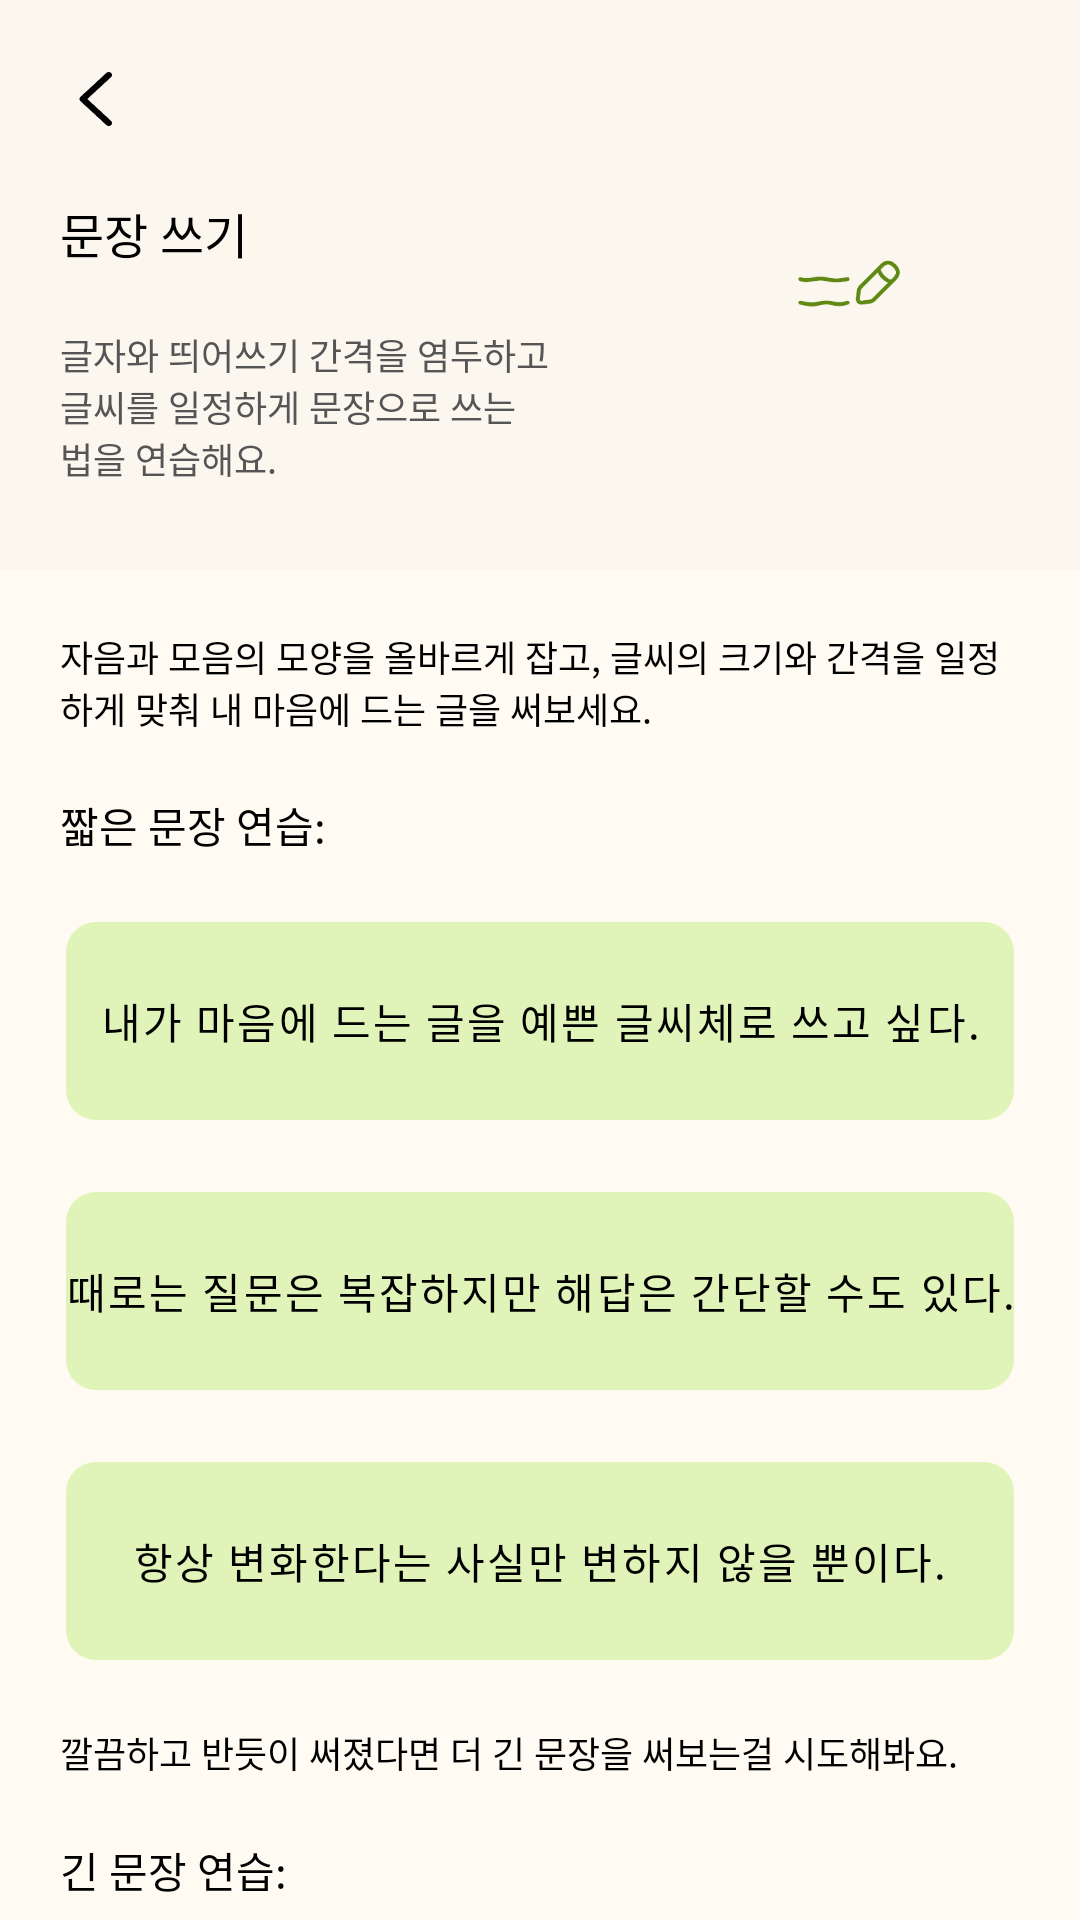

Here is an Android app screen rendered from its layout file. Give the layout XML and the strings, colors and styles it references.
<!-- AndroidManifest.xml: application theme Theme.AI_Handwriting_Correction_Platform -->
<!-- res/layout/activity_sentence_writing.xml -->
<?xml version="1.0" encoding="utf-8"?>
<LinearLayout xmlns:android="http://schemas.android.com/apk/res/android"
    xmlns:tools="http://schemas.android.com/tools"
    android:layout_width="match_parent"
    android:layout_height="match_parent"
    xmlns:app="http://schemas.android.com/apk/res-auto"
    android:background="@color/background"
    tools:context=".SentenceWritingActivity">

    <ScrollView
        android:fillViewport="true"
        android:scrollbars="none"
        android:layout_width="match_parent"
        android:layout_height="match_parent">

        <LinearLayout
            android:layout_width="match_parent"
            android:layout_height="wrap_content"
            android:orientation="vertical">

            <LinearLayout
                android:layout_width="match_parent"
                android:layout_height="190dp"
                android:background="#FBF7EF"
                android:orientation="horizontal">

                <LinearLayout
                    android:layout_width="0dp"
                    android:layout_height="wrap_content"
                    android:padding="20dp"
                    android:orientation="vertical"
                    android:layout_weight="4">

                    <ImageView
                        android:id="@+id/backBtn"
                        android:layout_width="26dp"
                        android:layout_height="26dp"
                        android:src="@drawable/back_icon"/>

                    <TextView
                        android:layout_width="wrap_content"
                        android:layout_height="wrap_content"
                        android:text="문장 쓰기"
                        android:fontFamily="@font/pretendard_semibold"
                        android:textColor="@color/black"
                        android:layout_marginTop="20dp"
                        android:textSize="16sp"/>

                    <TextView
                        android:layout_width="match_parent"
                        android:layout_height="wrap_content"
                        android:layout_marginTop="20dp"
                        android:text="글자와 띄어쓰기 간격을 염두하고 글씨를 일정하게 문장으로 쓰는 법을 연습해요."
                        android:fontFamily="@font/pretendard_light"
                        android:textColor="#555555"
                        android:textSize="12sp"/>

                </LinearLayout>

                <ImageView
                    android:layout_width="0dp"
                    android:layout_height="match_parent"
                    android:layout_weight="3"
                    android:padding="60dp"
                    android:src="@drawable/practice_icon3"/>


            </LinearLayout>

            <LinearLayout
                android:layout_width="match_parent"
                android:layout_height="wrap_content"
                android:padding="20dp"
                android:layout_marginBottom="80dp"
                android:gravity="center"
                android:orientation="vertical">

                <TextView
                    android:layout_width="match_parent"
                    android:layout_height="wrap_content"
                    android:text="자음과 모음의 모양을 올바르게 잡고, 글씨의 크기와 간격을 일정하게 맞춰 내 마음에 드는 글을 써보세요."
                    android:fontFamily="@font/pretendard_light"
                    android:textColor="@color/black"
                    android:textSize="12sp"/>

                <TextView
                    android:layout_width="match_parent"
                    android:layout_height="wrap_content"
                    android:layout_marginTop="20dp"
                    android:text="짧은 문장 연습:"
                    android:fontFamily="@font/pretendard_semibold"
                    android:textColor="@color/black"
                    android:textSize="14sp"/>


                <LinearLayout
                    android:id="@+id/shortPracticeBtn1"
                    android:layout_width="match_parent"
                    android:layout_height="70dp"
                    android:layout_marginTop="20dp"
                    android:background="@drawable/spinner_bg">

                    <TextView
                        android:layout_width="match_parent"
                        android:layout_height="match_parent"
                        android:text="내가 마음에 드는 글을 예쁜 글씨체로 쓰고 싶다."
                        android:gravity="center"
                        android:textColor="@color/black"
                        android:letterSpacing="0.05"
                        android:fontFamily="@font/pretendard_medium"/>

                </LinearLayout>

                <LinearLayout
                    android:layout_width="match_parent"
                    android:layout_height="70dp"
                    android:layout_marginTop="20dp"
                    android:background="@drawable/spinner_bg">

                    <TextView
                        android:layout_width="match_parent"
                        android:layout_height="match_parent"
                        android:text="때로는 질문은 복잡하지만 해답은 간단할 수도 있다."
                        android:gravity="center"
                        android:textColor="@color/black"
                        android:letterSpacing="0.05"
                        android:fontFamily="@font/pretendard_medium"/>

                </LinearLayout>

                <LinearLayout
                    android:layout_width="match_parent"
                    android:layout_height="70dp"
                    android:layout_marginTop="20dp"
                    android:background="@drawable/spinner_bg">

                    <TextView
                        android:layout_width="match_parent"
                        android:layout_height="match_parent"
                        android:text="항상 변화한다는 사실만 변하지 않을 뿐이다."
                        android:gravity="center"
                        android:textColor="@color/black"
                        android:letterSpacing="0.05"
                        android:fontFamily="@font/pretendard_medium"/>

                </LinearLayout>

                <TextView
                    android:layout_width="match_parent"
                    android:layout_height="wrap_content"
                    android:layout_marginTop="20dp"
                    android:text="깔끔하고 반듯이 써졌다면 더 긴 문장을 써보는걸 시도해봐요. "
                    android:fontFamily="@font/pretendard_light"
                    android:textColor="@color/black"
                    android:textSize="12sp"/>

                <TextView
                    android:layout_width="match_parent"
                    android:layout_height="wrap_content"
                    android:layout_marginTop="20dp"
                    android:text="긴 문장 연습:"
                    android:fontFamily="@font/pretendard_semibold"
                    android:textColor="@color/black"
                    android:textSize="14sp"/>


                <LinearLayout
                    android:layout_width="match_parent"
                    android:layout_height="70dp"
                    android:layout_marginTop="20dp"
                    android:background="@drawable/spinner_bg"
                    android:padding="15dp">

                    <TextView
                        android:layout_width="match_parent"
                        android:layout_height="match_parent"
                        android:text="난 가끔 낮보다 밤이 더 활기 넘치고 풍부한 색감을 가지고 있다고 생각한다."
                        android:gravity="center"
                        android:textColor="@color/black"
                        android:letterSpacing="0.05"
                        android:fontFamily="@font/pretendard_medium"/>

                </LinearLayout>

                <LinearLayout
                    android:layout_width="match_parent"
                    android:layout_height="70dp"
                    android:layout_marginTop="20dp"
                    android:background="@drawable/spinner_bg"
                    android:padding="15dp">

                    <TextView
                        android:layout_width="match_parent"
                        android:layout_height="match_parent"
                        android:text="결국 모든 것은 괜찮아질 것이다, 만약 그렇지 않다면, 끝이 아니다."
                        android:gravity="center"
                        android:textColor="@color/black"
                        android:letterSpacing="0.05"
                        android:fontFamily="@font/pretendard_medium"/>

                </LinearLayout>


            </LinearLayout>

        </LinearLayout>

    </ScrollView>

</LinearLayout>
<!-- resources referenced by this layout -->
<resources>
  <color name="background">#FFFBF3</color>
  <color name="black">#FF000000</color>
  <!-- drawable back_icon: png bitmap (drawable, 487 bytes) -->
  <!-- drawable practice_icon3: png bitmap (drawable, 2603 bytes) -->
  <!-- drawable spinner_bg (drawable) -->
  <?xml version="1.0" encoding="utf-8"?>
  <selector xmlns:android="http://schemas.android.com/apk/res/android"
      android:exitFadeDuration="@android:integer/config_mediumAnimTime">
  
      
      <item android:state_pressed="true">
          <layer-list>
              
              <item android:left="2dp" android:top="2dp" android:right="2dp" android:bottom="2dp">
                  <shape android:shape="rectangle">
                      <solid android:color="#C8E39A" /> 
                      <corners android:radius="10dp" /> 
                  </shape>
              </item>
          </layer-list>
      </item>
  
      
      <item>
          <layer-list>
              
              <item android:left="2dp" android:top="2dp" android:right="2dp" android:bottom="2dp">
                  <shape android:shape="rectangle">
                      <solid android:color="#E0F4B9" /> 
                      <corners android:radius="10dp" /> 
                  </shape>
              </item>
          </layer-list>
      </item>
  </selector>
  <style name="Theme.AI_Handwriting_Correction_Platform" parent="Base.Theme.AI_Handwriting_Correction_Platform" />
  <style name="Base.Theme.AI_Handwriting_Correction_Platform" parent="Theme.AppCompat.Light.NoActionBar">
          <item name="colorPrimaryDark">@color/background</item>
          <item name="android:statusBarColor">@color/background</item>
      </style>
</resources>
